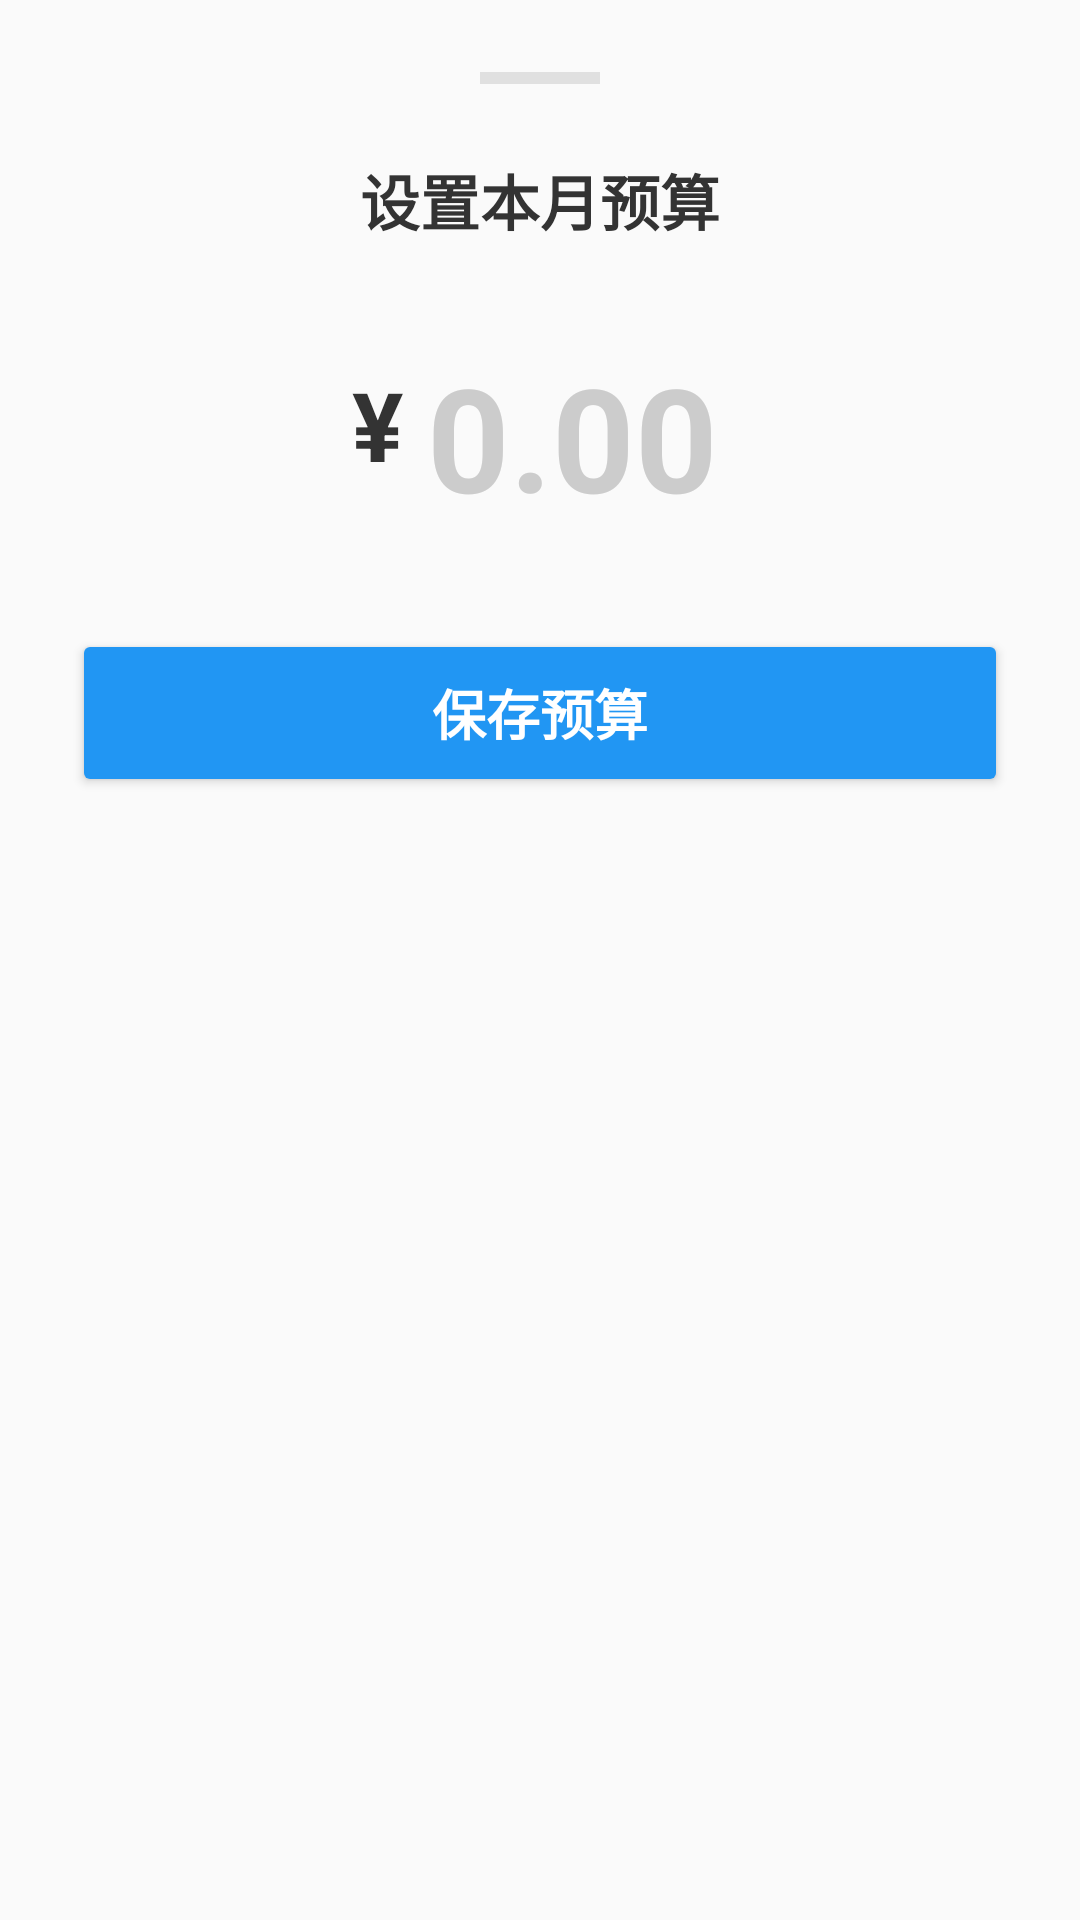

Here is an Android app screen rendered from its layout file. Give the layout XML and the strings, colors and styles it references.
<!-- AndroidManifest.xml: application theme Theme.AppCompat.Light.NoActionBar -->
<!-- res/layout/dialog_set_budget.xml -->
<?xml version="1.0" encoding="utf-8"?>
<LinearLayout xmlns:android="http://schemas.android.com/apk/res/android"
    xmlns:app="http://schemas.android.com/apk/res-auto"
    android:layout_width="match_parent"
    android:layout_height="wrap_content"
    android:background="@drawable/bg_bottom_sheet"
    android:orientation="vertical"
    android:padding="24dp">

    <View
        android:layout_width="40dp"
        android:layout_height="4dp"
        android:layout_gravity="center_horizontal"
        android:layout_marginBottom="24dp"
        android:background="#E0E0E0" />

    <TextView
        android:layout_width="wrap_content"
        android:layout_height="wrap_content"
        android:layout_gravity="center_horizontal"
        android:text="设置本月预算"
        android:textColor="#333333"
        android:textSize="20sp"
        android:textStyle="bold" />

    <LinearLayout
        android:layout_width="match_parent"
        android:layout_height="wrap_content"
        android:layout_marginTop="32dp"
        android:layout_marginBottom="32dp"
        android:gravity="center"
        android:orientation="horizontal">

        <TextView
            android:layout_width="wrap_content"
            android:layout_height="wrap_content"
            android:layout_marginEnd="8dp"
            android:layout_marginBottom="4dp"
            android:text="¥"
            android:textColor="#333333"
            android:textSize="32sp"
            android:textStyle="bold" />

        <EditText
            android:id="@+id/etBudget"
            android:layout_width="wrap_content"
            android:layout_height="wrap_content"
            android:background="@null"
            android:hint="0.00"
            android:inputType="numberDecimal"
            android:minWidth="100dp"
            android:textColor="#333333"
            android:textColorHint="#CCCCCC"
            android:textSize="48sp"
            android:textStyle="bold" />
    </LinearLayout>

    <Button
        android:id="@+id/btnSaveBudget"
        android:layout_width="match_parent"
        android:layout_height="56dp"
        android:backgroundTint="#2196F3"
        android:text="保存预算"
        android:textColor="#FFFFFF"
        android:textSize="18sp"
        android:textStyle="bold"
        app:cornerRadius="12dp" />

</LinearLayout>
<!-- resources referenced by this layout -->
<resources>

</resources>
